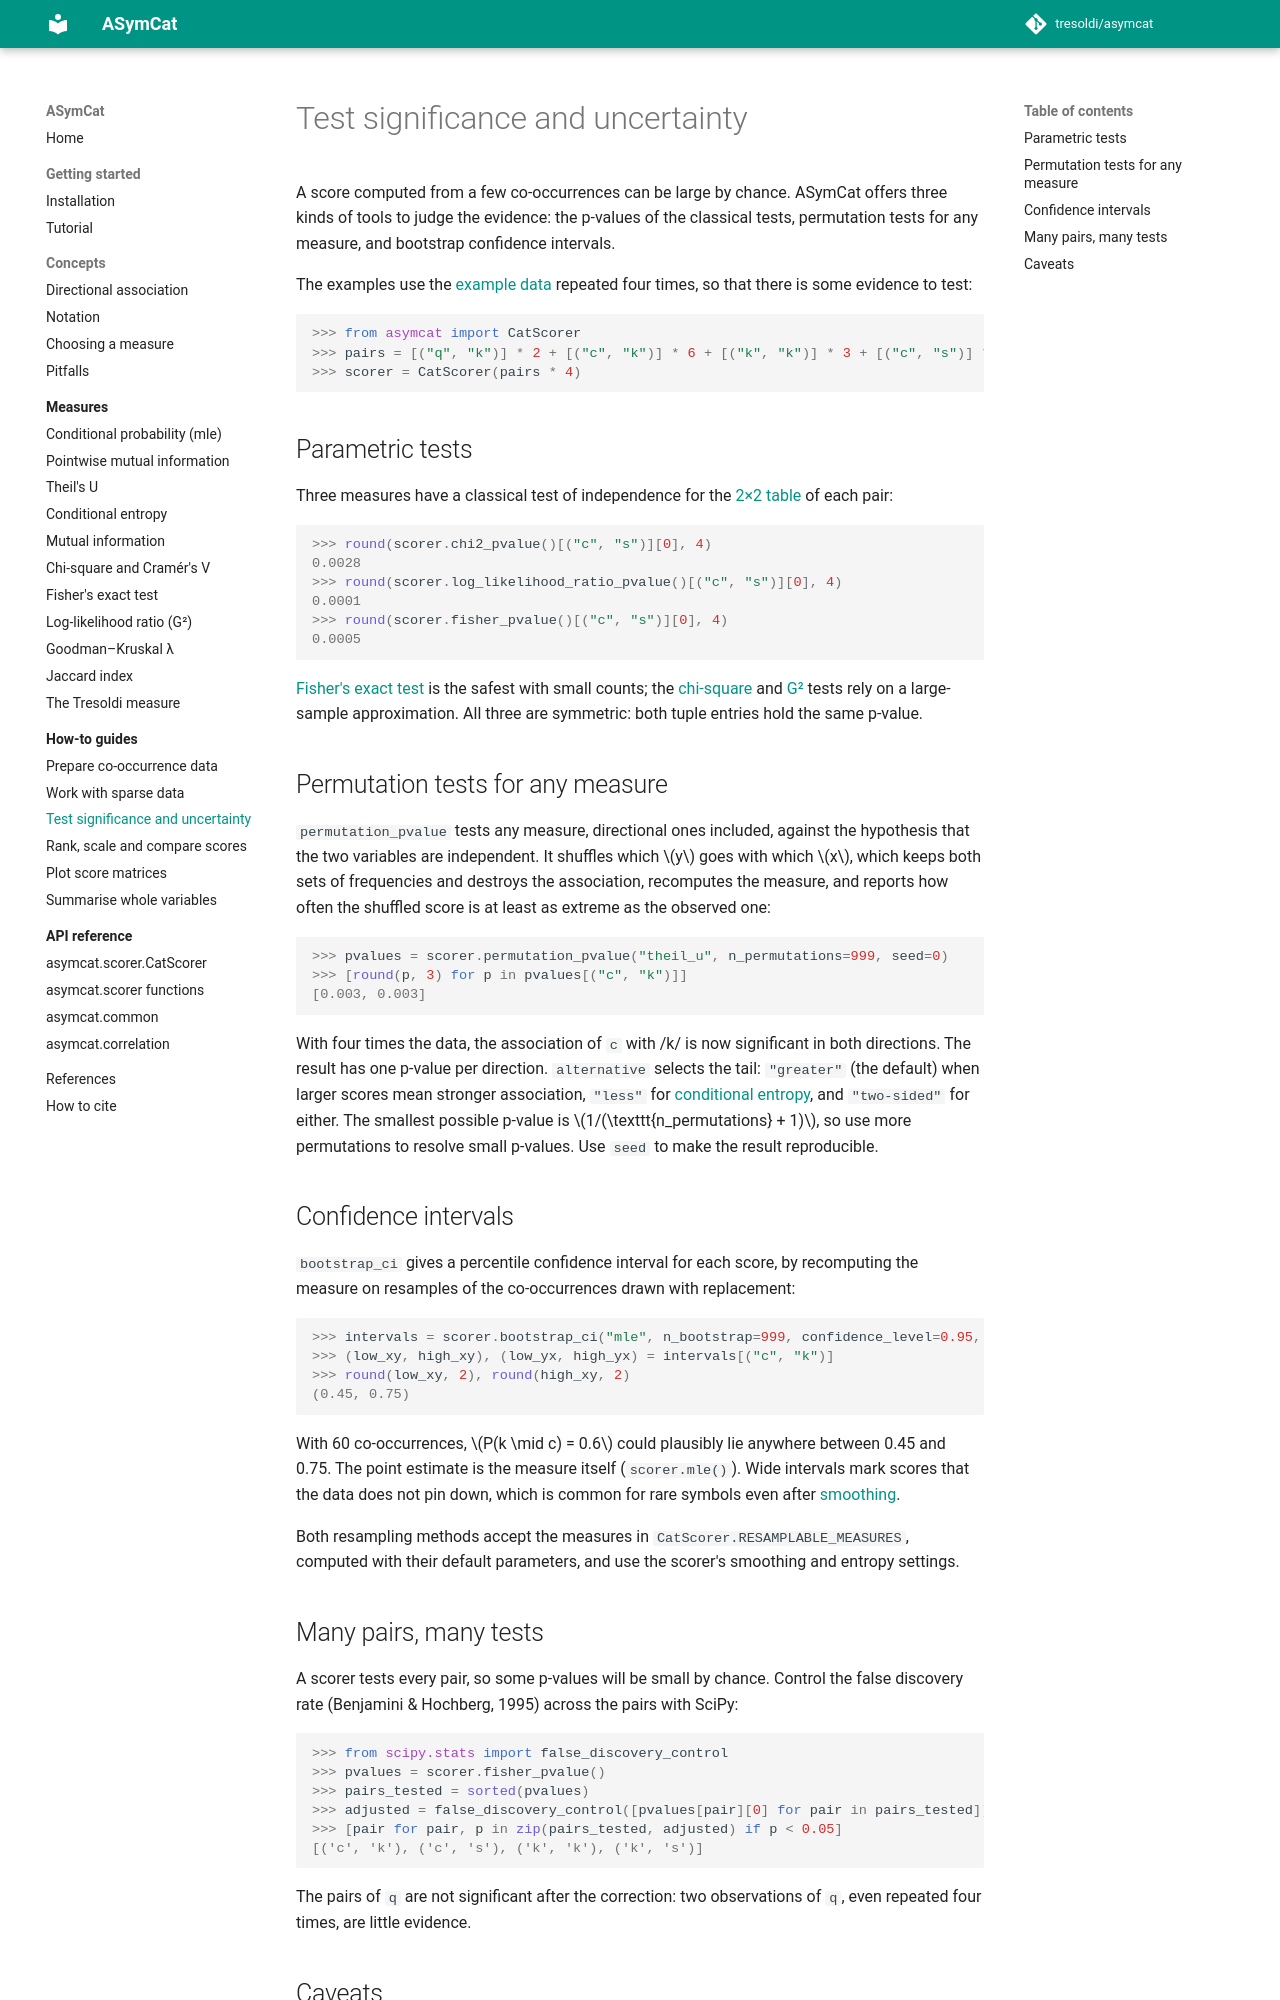

repository: tresoldi/asymcat · page: latest/how-to/significance/index.html · generator: mkdocs

# Test significance and uncertainty

A score computed from a few co-occurrences can be large by chance. ASymCat
offers three kinds of tools to judge the evidence: the p-values of the
classical tests, permutation tests for any measure, and bootstrap confidence
intervals.

The examples use the [example data](../concepts/notation.md#the-example-data)
repeated four times, so that there is some evidence to test:

```pycon
>>> from asymcat import CatScorer
>>> pairs = [("q", "k")] * 2 + [("c", "k")] * 6 + [("k", "k")] * 3 + [("c", "s")] * 4
>>> scorer = CatScorer(pairs * 4)
```

## Parametric tests

Three measures have a classical test of independence for the
[2×2 table](../concepts/notation.md#the-22-contingency-table) of each pair:

```pycon
>>> round(scorer.chi2_pvalue()[("c", "s")][0], 4)
0.0028
>>> round(scorer.log_likelihood_ratio_pvalue()[("c", "s")][0], 4)
0.0001
>>> round(scorer.fisher_pvalue()[("c", "s")][0], 4)
0.0005
```

[Fisher's exact test](../measures/fisher.md) is the safest with small counts;
the [chi-square](../measures/chi2.md) and
[G²](../measures/log-likelihood-ratio.md) tests rely on a large-sample
approximation. All three are symmetric: both tuple entries hold the same
p-value.

## Permutation tests for any measure

`permutation_pvalue` tests any measure, directional ones included, against the
hypothesis that the two variables are independent. It shuffles which $y$ goes
with which $x$, which keeps both sets of frequencies and destroys the
association, recomputes the measure, and reports how often the shuffled score
is at least as extreme as the observed one:

```pycon
>>> pvalues = scorer.permutation_pvalue("theil_u", n_permutations=999, seed=0)
>>> [round(p, 3) for p in pvalues[("c", "k")]]
[0.003, 0.003]
```

With four times the data, the association of `c` with /k/ is now significant
in both directions. The result has one p-value per direction. `alternative`
selects the tail: `"greater"` (the default) when larger scores mean stronger
association,
`"less"` for [conditional entropy](../measures/conditional-entropy.md), and
`"two-sided"` for either. The smallest possible p-value is
$1/(\texttt{n_permutations} + 1)$, so use more permutations to resolve small
p-values. Use `seed` to make the result reproducible.

## Confidence intervals

`bootstrap_ci` gives a percentile confidence interval for each score, by
recomputing the measure on resamples of the co-occurrences drawn with
replacement:

```pycon
>>> intervals = scorer.bootstrap_ci("mle", n_bootstrap=999, confidence_level=0.95, seed=0)
>>> (low_xy, high_xy), (low_yx, high_yx) = intervals[("c", "k")]
>>> round(low_xy, 2), round(high_xy, 2)
(0.45, 0.75)
```

With 60 co-occurrences, $P(k \mid c) = 0.6$ could plausibly lie anywhere
between 0.45 and 0.75. The point estimate is the measure itself
(`scorer.mle()`). Wide intervals mark scores that the data does not pin
down, which is common for rare symbols even after [smoothing](sparse-data.md).

Both resampling methods accept the measures in
`CatScorer.RESAMPLABLE_MEASURES`, computed with their default parameters, and
use the scorer's smoothing and entropy settings.
